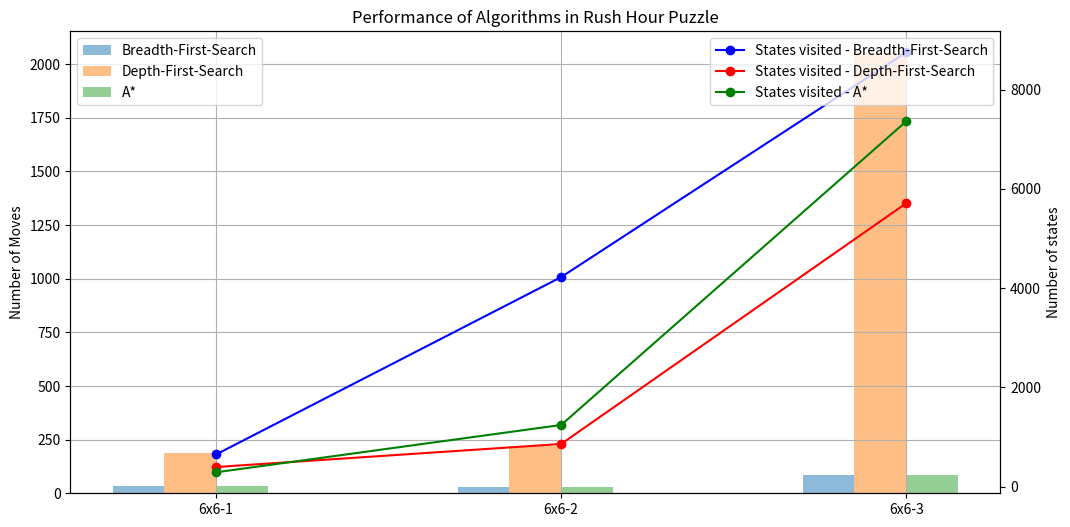

This figure's Python source:
import matplotlib.pyplot as plt
import numpy as np

def plot_moves_and_time(puzzle_names, moves_data, states_data):
    # data for number of moves and states visited for each algorithm
    bfs, dfs, astar = moves_data
    bfs_states, dfs_states, astar_states = states_data

    # prepare plotting
    pos = list(range(len(puzzle_names)))
    width = 0.15

    # plotting bar chart for num moves
    fig, ax1 = plt.subplots(figsize=(12, 6))
    ax1.bar([p - 1.5*width for p in pos], bfs, width, alpha=0.5, label='Breadth-First-Search')
    ax1.bar([p - 0.5*width for p in pos], dfs, width, alpha=0.5, label='Depth-First-Search')
    ax1.bar([p + 0.5*width for p in pos], astar, width, alpha=0.5, label='A*')
    ax1.set_ylabel('Number of Moves')
    ax1.set_title('Performance of Algorithms in Rush Hour Puzzle')
    ax1.set_xticks([p for p in pos])
    ax1.set_xticklabels(puzzle_names)
    ax1.legend(loc='upper left')
    ax1.grid()

    # plotting line chart for the time
    ax2 = ax1.twinx()
    ax2.plot(puzzle_names, bfs_states, color='blue', label='States visited - Breadth-First-Search', marker='o')
    ax2.plot(puzzle_names, dfs_states, color='red', label='States visited - Depth-First-Search', marker='o')
    ax2.plot(puzzle_names, astar_states, color='green', label='States visited - A*', marker='o')
    ax2.set_ylabel('Number of states')
    ax2.legend(loc='upper right')

    plt.show()

# data
puzzle_names = ['6x6-1', '6x6-2', '6x6-3']
bfs = [35, 29, 83]
dfs = [187, 219, 2050]
astar = [35, 29, 85]
moves_data = [bfs, dfs, astar]

states_bfs = [650, 4223, 8752]
states_dfs = [397, 861, 5711]
states_astar = [291, 1244, 7362]
states_data = [states_bfs, states_dfs, states_astar]

plot_moves_and_time(puzzle_names, moves_data, states_data)
